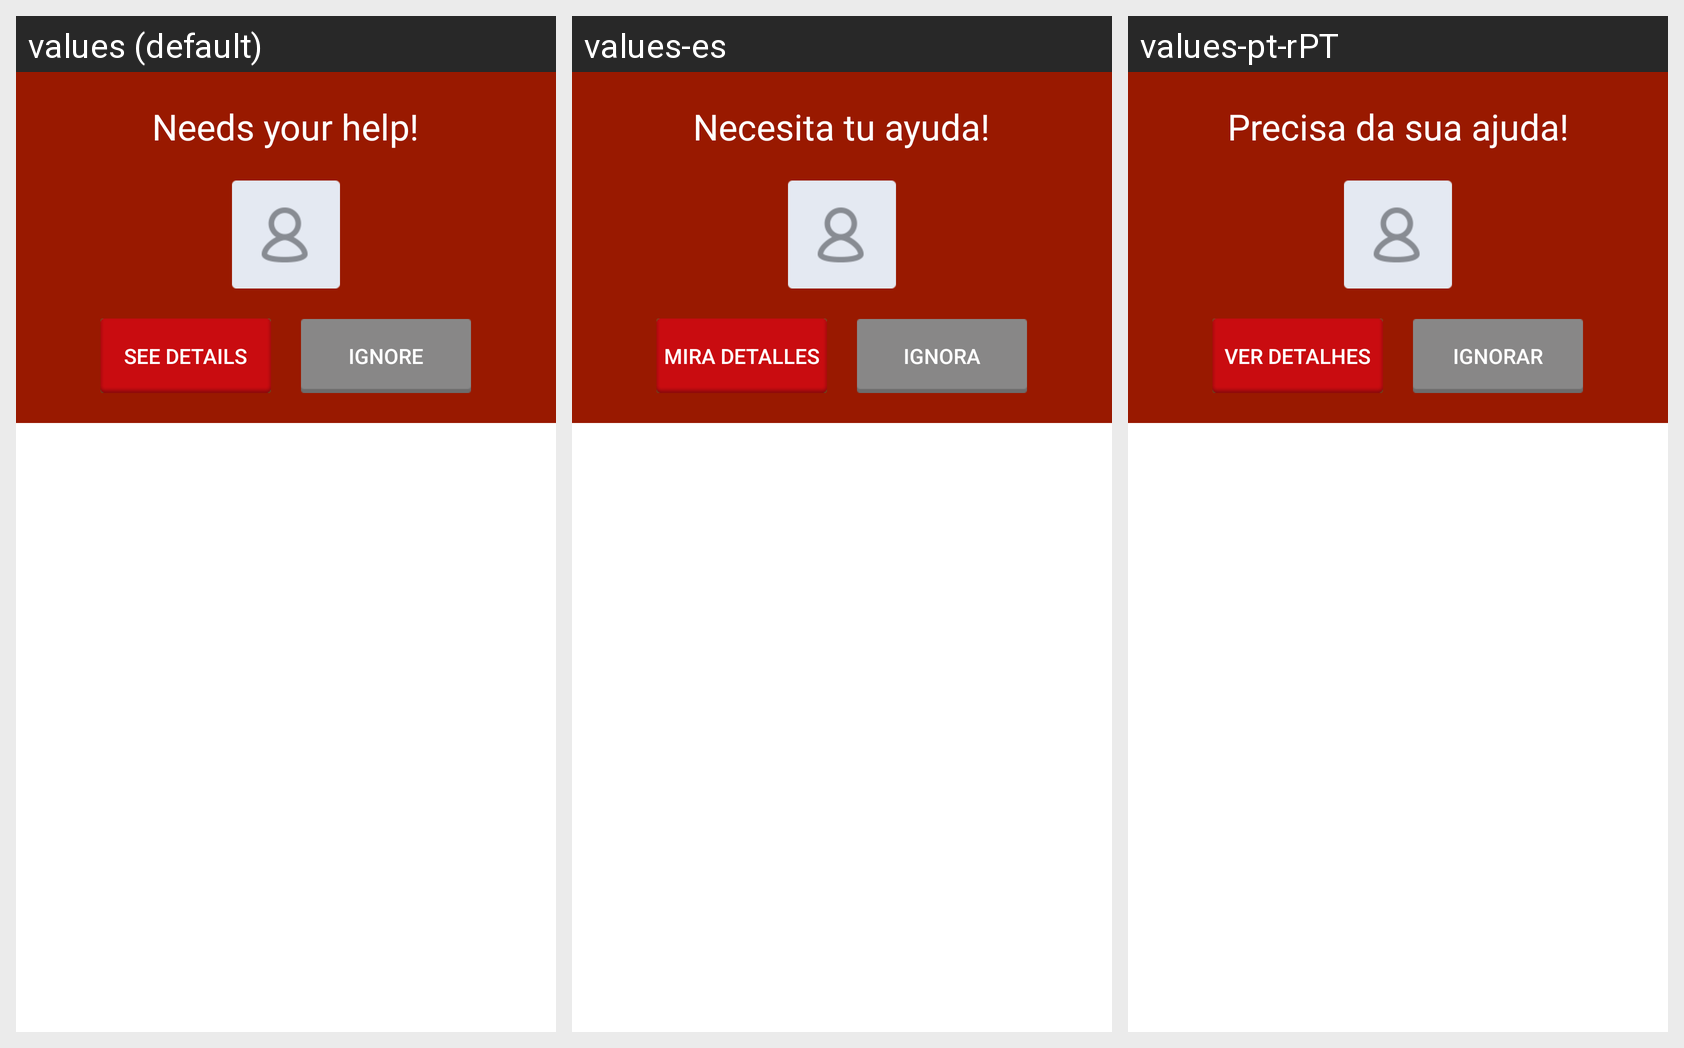

Here is an Android app screen in its default locale and in the app's own translations. Write out the translated-string differences for the strings that appear on this screen.
Android screen res/layout/cell_notification_top_alert.xml rendered under 3 locales, left to right: values (default), values-es, values-pt-rPT. Device: Nexus 5 (rendered at 1080×1920; each locale shown at half size, 540×960, under a caption strip naming it); theme SafeletApp.AppTheme.
Other locales in the repository, not shown: values-de, values-pt-rBR, values-tr.
Strings drawn on this screen, with the default value and each locale's value (text and hints the layout hard-codes, and strings that could not be matched under every locale, appear in the picture but are not listed):

notification_cell_top_needshelp
  values: Needs your help!
  values-es: Necesita tu ayuda!
  values-pt-rPT: Precisa da sua ajuda!

notification_cell_top_seedetails
  values: See details
  values-es: Mira detalles
  values-pt-rPT: Ver detalhes

notification_cell_top_ignore
  values: Ignore
  values-es: Ignora
  values-pt-rPT: Ignorar
